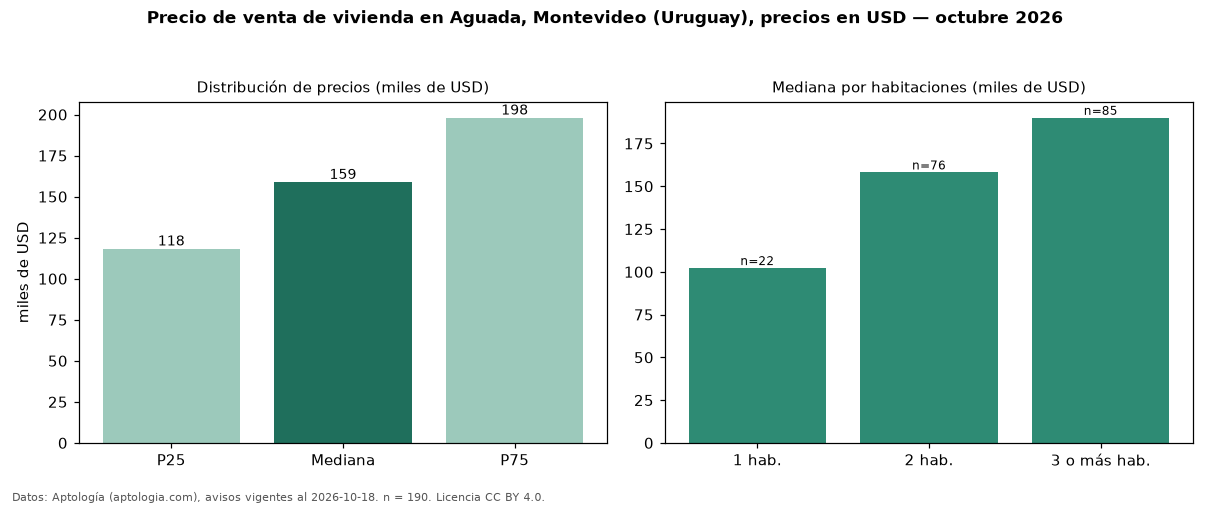

The data file committed next to this chart (first rows):
seccion, metrica, valor, moneda, n
precio, p25, 118250, USD, 190
precio, mediana, 158794, USD, 190
precio, p75, 198000, USD, 190
precio, minimo, 76000, USD, 190
precio, maximo, 800000, USD, 190
m2, mediana_precio_m2, 1849, USD, 182
m2, area_mediana_m2, 79.0, m2, 182
banos, mediana_banos, 1.0, , 
parqueadero, pct_con_parqueadero, 100.0, %, 47
habitaciones, 1, 102212, USD, 22
habitaciones, 2, 158074, USD, 76
habitaciones, 3+, 190000, USD, 85
fuente, fecha_datos, 2026-10-18, , 
fuente, atribucion, https://www.aptologia.com/uy/venta/monte…, , 
fuente, licencia, CC BY 4.0, , 
